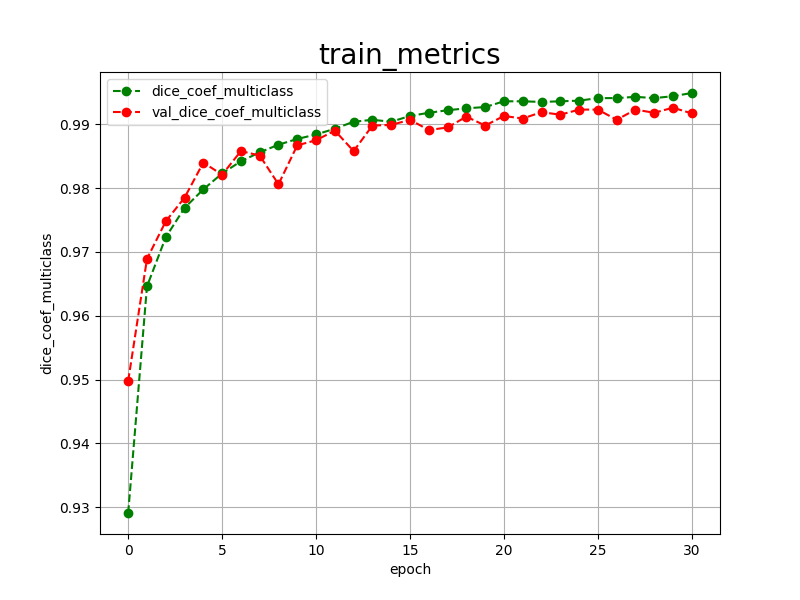

Values plotted in this chart, from the file beside it:
epoch, dice_coef_multiclass, val_dice_coef_multiclass, 
0, 0.9291, 0.9498
1, 0.9646, 0.9689
2, 0.9723, 0.9748
3, 0.9769, 0.9785
4, 0.9798, 0.9840
5, 0.9823, 0.9821
6, 0.9842, 0.9858
7, 0.9856, 0.9851
8, 0.9868, 0.9806
9, 0.9877, 0.9867
10, 0.9884, 0.9875
11, 0.9893, 0.9890
12, 0.9904, 0.9858
13, 0.9907, 0.9898
14, 0.9904, 0.9899
15, 0.9913, 0.9907
16, 0.9918, 0.9891
17, 0.9922, 0.9895
18, 0.9925, 0.9912
19, 0.9927, 0.9898
20, 0.9936, 0.9913
21, 0.9936, 0.9909
22, 0.9935, 0.9919
23, 0.9936, 0.9915
24, 0.9937, 0.9923
25, 0.9941, 0.9923
26, 0.9941, 0.9907
27, 0.9943, 0.9923
28, 0.9941, 0.9918
29, 0.9944, 0.9926
30, 0.9949, 0.9917
